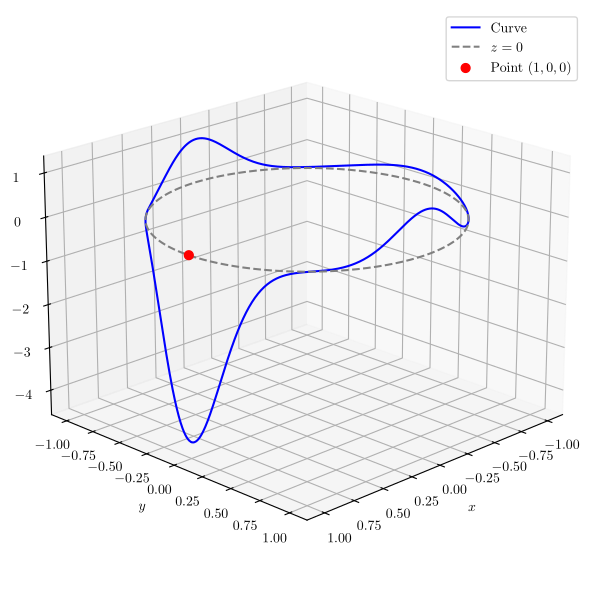

Here is the Python script that generated this plot:
import numpy as np
import matplotlib as mpl

# --- PGFとLaTeXフォントの設定（おまじない） ---
# 注意: 実行環境にLaTeXがインストールされている必要があります
mpl.use("pgf")
mpl.rcParams.update({
    "pgf.texsystem": "pdflatex",
    "font.family": "serif",  # 論文用のセリフ体
    "text.usetex": True,     # テキストにLaTeXを使用
    "pgf.rcfonts": False,    # Matplotlibのフォント設定を無視
    "axes.unicode_minus": False
})

import matplotlib.pyplot as plt

# --- データの作成 ---
# thetaを0から2piまで細かく分割
theta = np.linspace(0, 2 * np.pi, 1000)

# r=1 なので、x, y は以下のようになります
x = np.cos(theta)
y = np.sin(theta)

# 1. 指定された複雑な曲線
z1 = (np.sin(theta))**16 + 0.3 * (np.cos(theta))**8 - 4.5 * (np.cos(theta/2))**64

# 2. z=0 の線 (r=1の円)
z2 = np.zeros_like(theta)

# --- グラフの描画 ---
fig = plt.figure(figsize=(7, 6))
ax = fig.add_subplot(111, projection='3d')

# 線1: メインの曲線
ax.plot(x, y, z1, label=r'Curve', color='blue', linewidth=1.5)

# 線2: z=0 の線
ax.plot(x, y, z2, label=r'$z=0$', color='gray', linestyle='--')

# 点: (1, 0, 0)
ax.scatter([1], [0], [0], color='red', s=40, label=r'Point $(1,0,0)$', zorder=5)

# 軸ラベルの設定（LaTeXの数式フォントになります）
ax.set_xlabel(r'$x$')
ax.set_ylabel(r'$y$')
ax.set_zlabel(r'$z$')

# グラフの視点を調整（見やすい角度に変更可能）
ax.view_init(elev=20, azim=45)

ax.legend()
plt.tight_layout()

# --- 保存 ---
# 論文には、このPDFを読み込むのが一番軽くて綺麗です
plt.savefig('my_3d_plot.pdf', bbox_inches='tight', transparent=True)
# 直接LaTeXコードとして埋め込みたい場合はこちら（コンパイルが少し遅くなります）
plt.savefig('my_3d_plot.pgf', bbox_inches='tight')

print("グラフの保存が完了しました。")